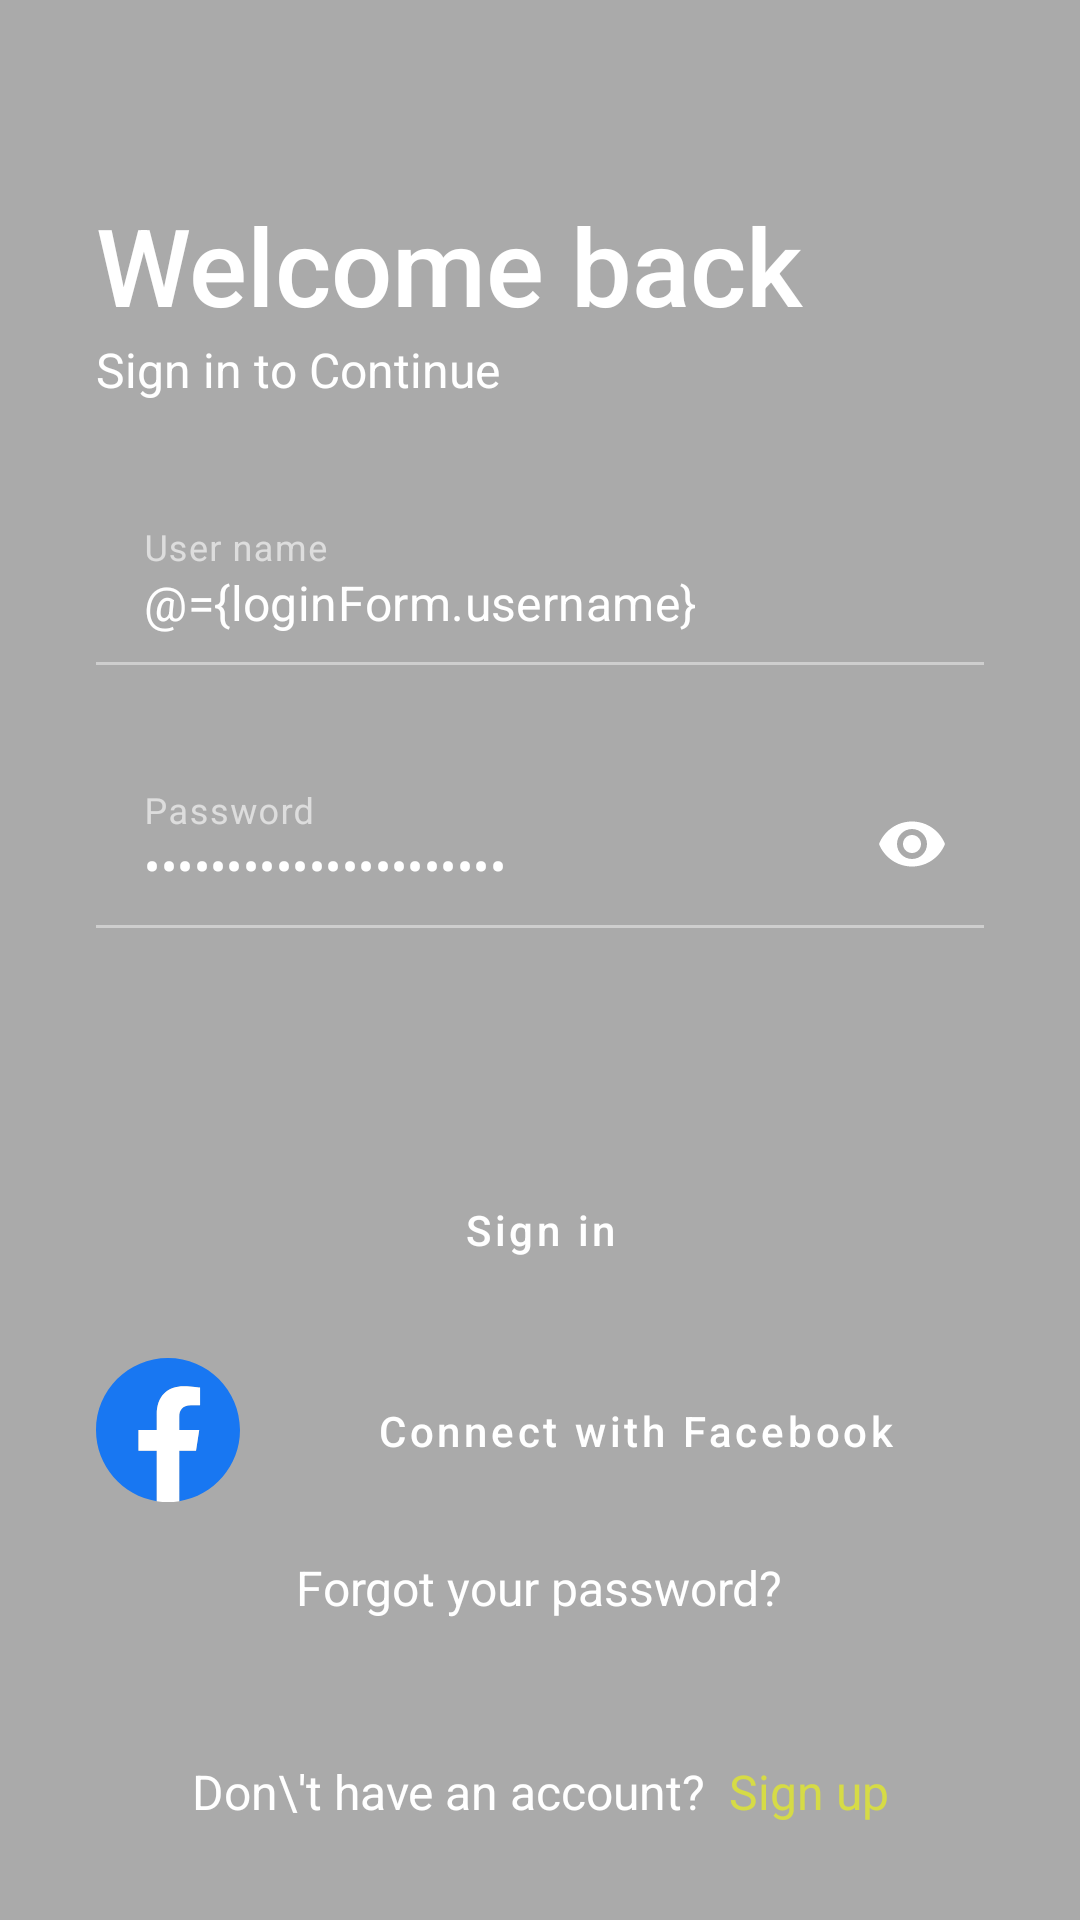

Write the Android layout XML for this screen, with the resource values it uses.
<!-- AndroidManifest.xml: application theme Theme.RestaurantAppTwo -->
<!-- res/layout/activity_login.xml -->
<?xml version="1.0" encoding="utf-8"?>
<layout>
    <data>
        <variable
            name="loginForm"
            type="com.davidgrath.restaurantapptwo.auth.entities.ui.LoginFormUI" />
        <import type="android.view.View"/>
    </data>
<LinearLayout xmlns:android="http://schemas.android.com/apk/res/android"
    xmlns:app="http://schemas.android.com/apk/res-auto"
    xmlns:tools="http://schemas.android.com/tools"
    android:layout_width="match_parent"
    android:layout_height="match_parent"
    android:orientation="vertical"
    android:background="@android:color/darker_gray"
    android:theme="@style/LoginCreateAccountTheme"
    tools:context=".auth.LoginActivity"
    android:animateLayoutChanges="true">
    <LinearLayout
        android:layout_width="match_parent"
        android:layout_height="0dp"
        android:layout_weight="1"
        android:orientation="vertical"
        android:gravity="center_horizontal"
        android:padding="32dp">
    <TextView
        android:layout_width="match_parent"
        android:layout_height="wrap_content"
        style="@style/ToolbarTextStyle"
        android:textColor="@color/white"
        android:text="@string/login_activity_title"
        android:layout_marginTop="@dimen/space_size_4"/>
    <TextView
        android:layout_width="match_parent"
        android:layout_height="wrap_content"
        style="@style/TextContent"
        android:textColor="@color/white"
        android:text="@string/login_activity_subtitle"/>
        <com.google.android.material.textfield.TextInputLayout
            android:layout_width="match_parent"
            android:layout_height="wrap_content"
            app:boxBackgroundColor="@null"
            android:hint="User name"
            android:layout_marginTop="32dp">
        <com.google.android.material.textfield.TextInputEditText
            android:id="@+id/edittext_login_username"
            android:layout_width="match_parent"
            android:layout_height="wrap_content"
            android:inputType="textPersonName"
            android:background="@android:color/transparent"
            android:textColor="@color/white"
            android:text="@={loginForm.username}"/>
        </com.google.android.material.textfield.TextInputLayout>
        <com.google.android.material.textfield.TextInputLayout
            android:layout_width="match_parent"
            android:layout_height="wrap_content"
            app:boxBackgroundColor="@null"
            android:hint="Password"
            app:passwordToggleEnabled="true"
            app:passwordToggleTint="@color/white"
            android:layout_marginTop="32dp">
        <com.google.android.material.textfield.TextInputEditText
            android:id="@+id/edittext_login_password"
            android:layout_width="match_parent"
            android:layout_height="wrap_content"
            android:inputType="textPassword"
            android:background="@android:color/transparent"
            android:textColor="@color/white"
            android:text="@={loginForm.password}" />
        </com.google.android.material.textfield.TextInputLayout>
        <TextView
            android:layout_width="match_parent"
            android:layout_height="wrap_content"
            android:visibility="@{loginForm.error != null ? View.VISIBLE : View.GONE}"
            android:text="@{loginForm.error ?? ``}"
            android:textColor="#FF0000"
            android:layout_marginTop="16dp"/>
        <Button
            android:id="@+id/button_login_login"
            android:layout_width="match_parent"
            android:layout_height="wrap_content"
            android:text="Sign in"
            android:layout_marginTop="40dp"/>
        <LinearLayout
            android:layout_width="match_parent"
            android:layout_height="wrap_content"
            android:orientation="horizontal"
            android:gravity="center_vertical"
            android:layout_marginTop="16dp">
            <ImageView
                android:layout_width="48dp"
                android:layout_height="48dp"
                android:src="@drawable/ic_f_logo_rgb_blue_1024"/>
        <Button
            android:id="@+id/button_login_facebook_connect"
            android:layout_width="match_parent"
            android:layout_height="wrap_content"
            android:text="Connect with Facebook"
            android:backgroundTint="@color/copied_fb_blue"
            android:layout_marginStart="@dimen/space_size_3"/>
        </LinearLayout>
        <TextView
            android:id="@+id/textview_login_forgot_password"
            android:layout_width="wrap_content"
            android:layout_height="wrap_content"
            style="@style/TextContent"
            android:textColor="@color/white"
            android:text="@string/login_activity_forgot_password_prompt"
            android:layout_marginTop="16dp"/>
    </LinearLayout>
    <LinearLayout
        android:layout_width="match_parent"
        android:layout_height="wrap_content"
        android:orientation="horizontal"
        android:gravity="center"
        android:layout_marginBottom="@dimen/space_size_4">
    <TextView
        android:layout_width="wrap_content"
        android:layout_height="wrap_content"
        android:gravity="center"
        style="@style/TextContent"
        android:textColor="@color/white"
        android:text="Don\'t have an account?" />
        <TextView
            android:id="@+id/textview_login_create_account"
            android:layout_width="wrap_content"
            android:layout_height="wrap_content"
            style="@style/TextContent"
            android:textColor="?attr/colorPrimary"
            android:text="Sign up"
            android:layout_marginStart="@dimen/space_size_2"/>
    </LinearLayout>
</LinearLayout>
</layout>
<!-- resources referenced by this layout -->
<resources>
  <color name="copied_fb_blue">#1877F2</color>
  <color name="white">#FFFFFFFF</color>
  <dimen name="space_size_2">8dp</dimen>
  <dimen name="space_size_3">16dp</dimen>
  <dimen name="space_size_4">32dp</dimen>
  <string name="login_activity_forgot_password_prompt">Forgot your password?</string>
  <string name="login_activity_subtitle">Sign in to Continue</string>
  <string name="login_activity_title">Welcome back</string>
  <style name="LoginCreateAccountTheme" parent="Theme.RestaurantAppTwo">
          <item name="colorOnSurface">@color/white</item>
          <item name="android:textColor">@color/white</item>
      </style>
  <style name="TextContent" parent="Theme.RestaurantAppTwo">
          <item name="android:textSize">@dimen/font_size_semi_paragraph</item>
          <item name="android:textStyle">normal</item>
          <item name="android:textColor">@color/grey</item>
      </style>
  <style name="ToolbarTextStyle" parent="TextAppearance.AppCompat.Widget.ActionBar.Title">
          <item name="android:textSize">@dimen/font_size_heading</item>
          <item name="android:layout_height">wrap_content</item>
      </style>
  <style name="Theme.RestaurantAppTwo" parent="Theme.MaterialComponents.DayNight.NoActionBar">
          
          <item name="colorPrimary">@color/pale_green</item>
          <item name="colorPrimaryVariant">@color/grey</item>
          <item name="colorOnPrimary">@color/white</item>
  
          
          <item name="colorSecondary">@color/teal_200</item>
          <item name="colorSecondaryVariant">@color/teal_700</item>
          <item name="colorOnSecondary">@color/black</item>
          
          <item name="android:statusBarColor" tools:targetApi="l">?attr/colorPrimary</item>
          
          <item name="toolbarStyle">@style/ToolbarStyle</item>
          <item name="actionMenuTextAppearance">@style/ToolbarActionMenuTextAppearance</item>
          <item name="android:actionMenuTextColor">@color/white</item>
          <item name="android:progressTint">@color/gold</item>
          <item name="android:buttonStyle">@style/ButtonStyle</item>
          <item name="buttonStyle">@style/ButtonStyle</item>
  
          <item name="materialButtonStyle">@style/ButtonStyle</item>
  
  
      </style>
  <dimen name="font_size_semi_paragraph">16sp</dimen>
  <color name="grey">#666658</color>
  <dimen name="font_size_heading">36sp</dimen>
  <color name="pale_green">#D6DB46</color>
  <color name="teal_200">#FF03DAC5</color>
  <color name="teal_700">#FF018786</color>
  <color name="black">#FF000000</color>
  <style name="ToolbarStyle" parent="Widget.MaterialComponents.Toolbar">
          <item name="titleTextColor">@color/white</item>
          <item name="titleTextAppearance">@style/ToolbarTextStyle</item>
          <item name="android:titleTextAppearance">@style/ToolbarTextStyle</item>
          <item name="android:paddingTop">@dimen/space_size_3</item>
          <item name="android:paddingBottom">@dimen/space_size_3</item>
  
          <item name="android:clipToPadding">false</item>
          <item name="buttonGravity">center_vertical</item>
          <item name="background">?attr/colorPrimary</item>
          <item name="android:background">?attr/colorPrimary</item>
          <item name="minHeight">?attr/actionBarSize</item>
          <item name="android:minHeight">?attr/actionBarSize</item>
      </style>
  <style name="ToolbarActionMenuTextAppearance" parent="TextAppearance.AppCompat.Widget.ActionBar.Menu">
          <item name="android:textAllCaps">false</item>
      </style>
  <color name="gold">#FFD700</color>
  <style name="ButtonStyle" parent="Widget.MaterialComponents.Button">
          <item name="android:paddingTop">@dimen/space_size_3</item>
          <item name="android:paddingBottom">@dimen/space_size_3</item>
          <item name="textAllCaps">false</item>
      </style>
</resources>
